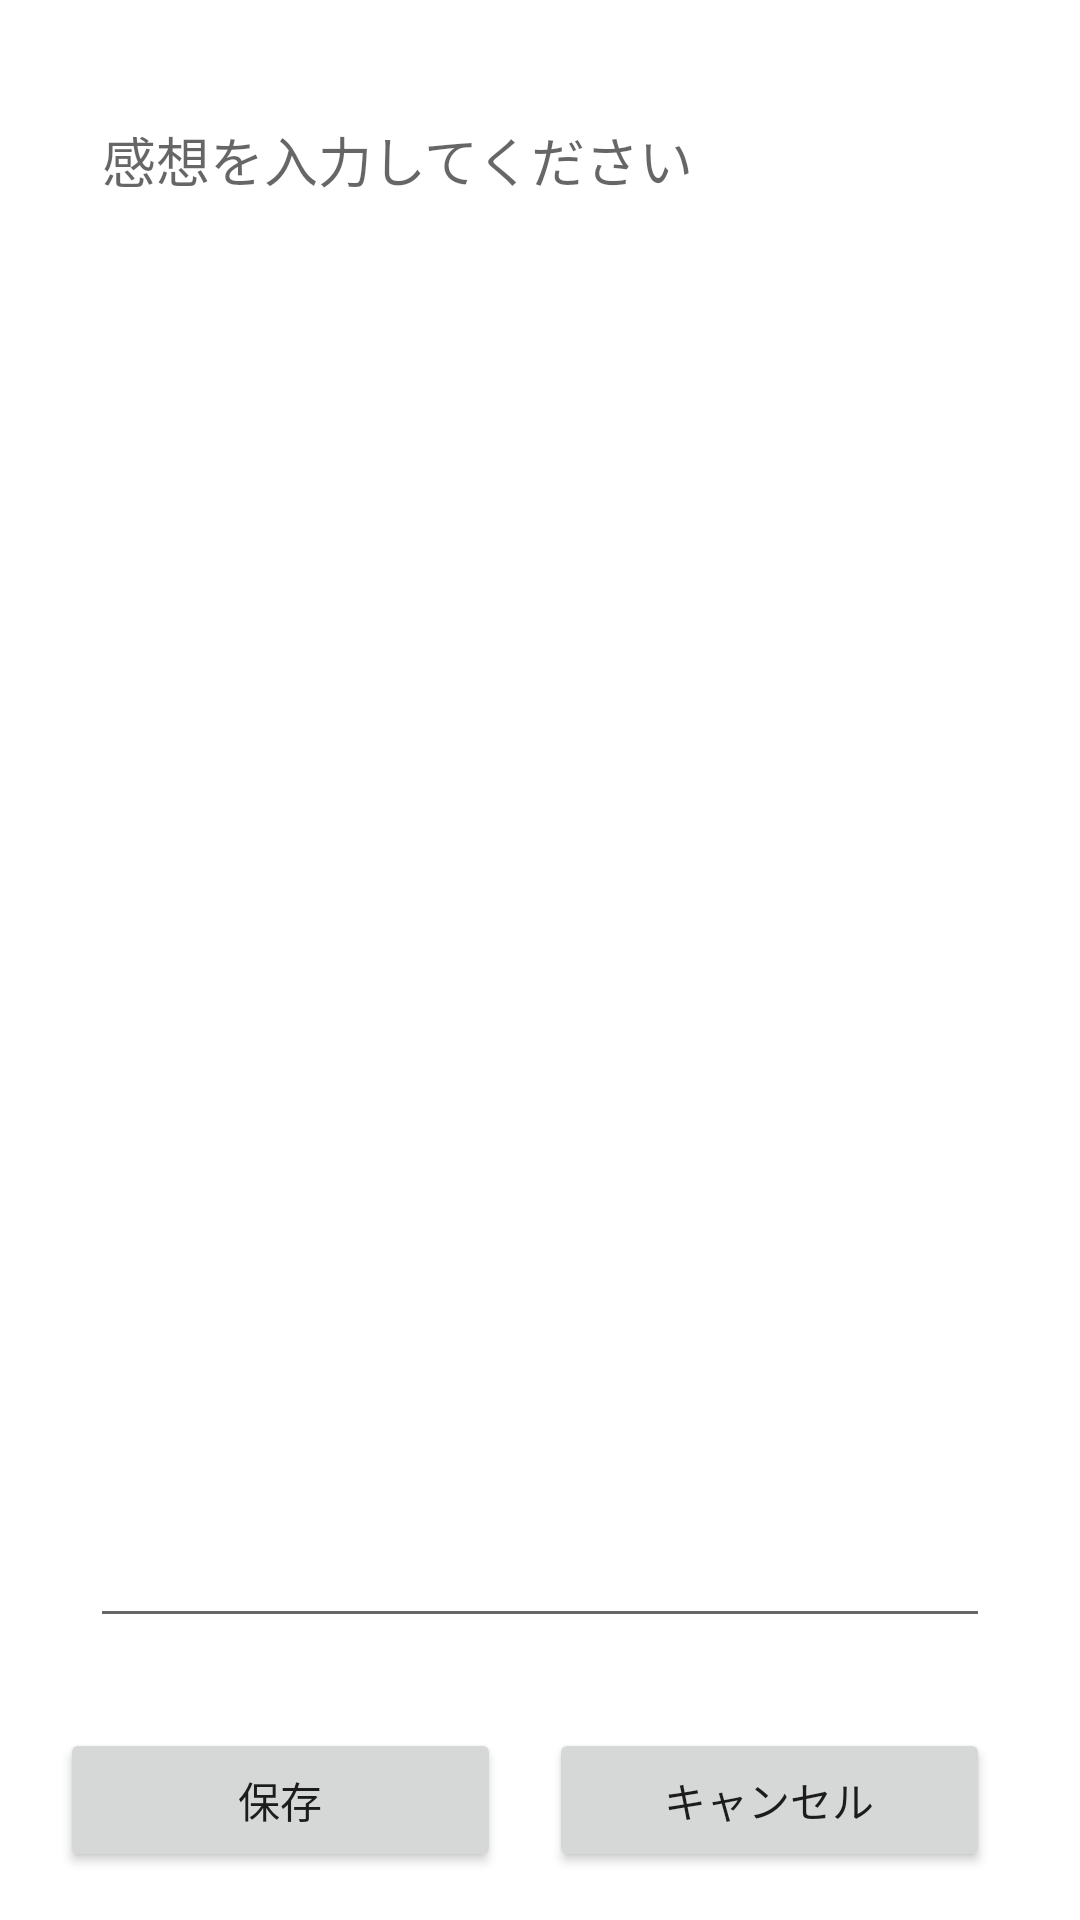

Reconstruct the res/layout file that produces this screen, plus the resources it refers to.
<!-- AndroidManifest.xml: application theme Theme.ECC1 -->
<!-- res/layout/activity_preferences.xml -->
<?xml version="1.0" encoding="utf-8"?>
<androidx.constraintlayout.widget.ConstraintLayout xmlns:android="http://schemas.android.com/apk/res/android"
    xmlns:app="http://schemas.android.com/apk/res-auto"
    xmlns:tools="http://schemas.android.com/tools"
    android:layout_width="match_parent"
    android:layout_height="match_parent"
    tools:context=".PreferencesActivity">

    <EditText
        android:id="@+id/thoughtsText"
        android:layout_width="0dp"
        android:layout_height="0dp"
        android:layout_marginStart="30dp"
        android:layout_marginTop="30dp"
        android:layout_marginEnd="30dp"
        android:layout_marginBottom="30dp"
        android:ems="10"
        android:gravity="start|top"
        android:hint="感想を入力してください"
        android:inputType="textMultiLine"
        app:layout_constraintBottom_toTopOf="@+id/saveButton"
        app:layout_constraintEnd_toEndOf="parent"
        app:layout_constraintStart_toStartOf="parent"
        app:layout_constraintTop_toTopOf="parent" />

    <Button
        android:id="@+id/cancelButton"
        android:layout_width="0dp"
        android:layout_height="wrap_content"
        android:layout_marginStart="8dp"
        android:layout_marginEnd="30dp"
        android:layout_marginBottom="16dp"
        android:text="@string/cancel"
        app:layout_constraintBottom_toBottomOf="parent"
        app:layout_constraintEnd_toEndOf="parent"
        app:layout_constraintHorizontal_bias="0.5"
        app:layout_constraintStart_toEndOf="@+id/saveButton" />

    <Button
        android:id="@+id/saveButton"
        android:layout_width="0dp"
        android:layout_height="wrap_content"
        android:layout_marginStart="20dp"
        android:layout_marginEnd="8dp"
        android:layout_marginBottom="16dp"
        android:text="@string/save"
        app:layout_constraintBottom_toBottomOf="parent"
        app:layout_constraintEnd_toStartOf="@+id/cancelButton"
        app:layout_constraintHorizontal_bias="0.5"
        app:layout_constraintStart_toStartOf="parent" />
</androidx.constraintlayout.widget.ConstraintLayout>
<!-- resources referenced by this layout -->
<resources>
  <string name="cancel">キャンセル</string>
  <string name="save">保存</string>
  <style name="Theme.ECC1" parent="Theme.MaterialComponents.DayNight.DarkActionBar">
          
          <item name="colorPrimary">@color/purple_500</item>
          <item name="colorPrimaryVariant">@color/purple_700</item>
          <item name="colorOnPrimary">@color/white</item>
          
          <item name="colorSecondary">@color/teal_200</item>
          <item name="colorSecondaryVariant">@color/teal_700</item>
          <item name="colorOnSecondary">@color/black</item>
          
          <item name="android:statusBarColor" tools:targetApi="l">?attr/colorPrimaryVariant</item>
          
      </style>
  <!-- not gathered from this repository: default colours our renderer supplied (Android Studio template values) -->
  <color name="purple_500">#FF6200EE</color>
  <color name="purple_700">#FF3700B3</color>
  <color name="teal_200">#FF03DAC5</color>
  <color name="teal_700">#FF018786</color>
  <color name="black">#FF000000</color>
  <color name="white">#FFFFFFFF</color>
</resources>
